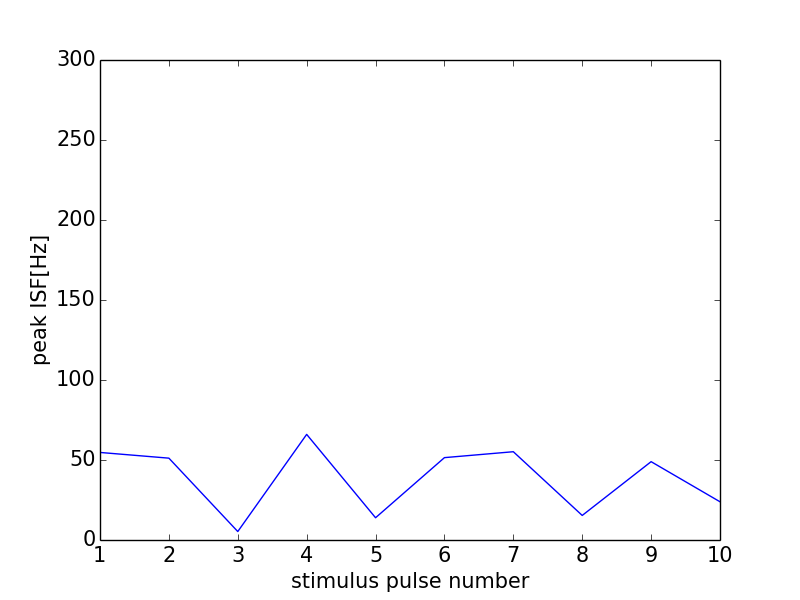

Values plotted in this chart, from the file beside it:
0, 0.0
0, 0
1, 54.72
2, 51.15
3, 5.292
4, 66.01
5, 13.91
6, 51.48
7, 55.17
8, 15.35
9, 48.96
10, 23.89
11, 0
